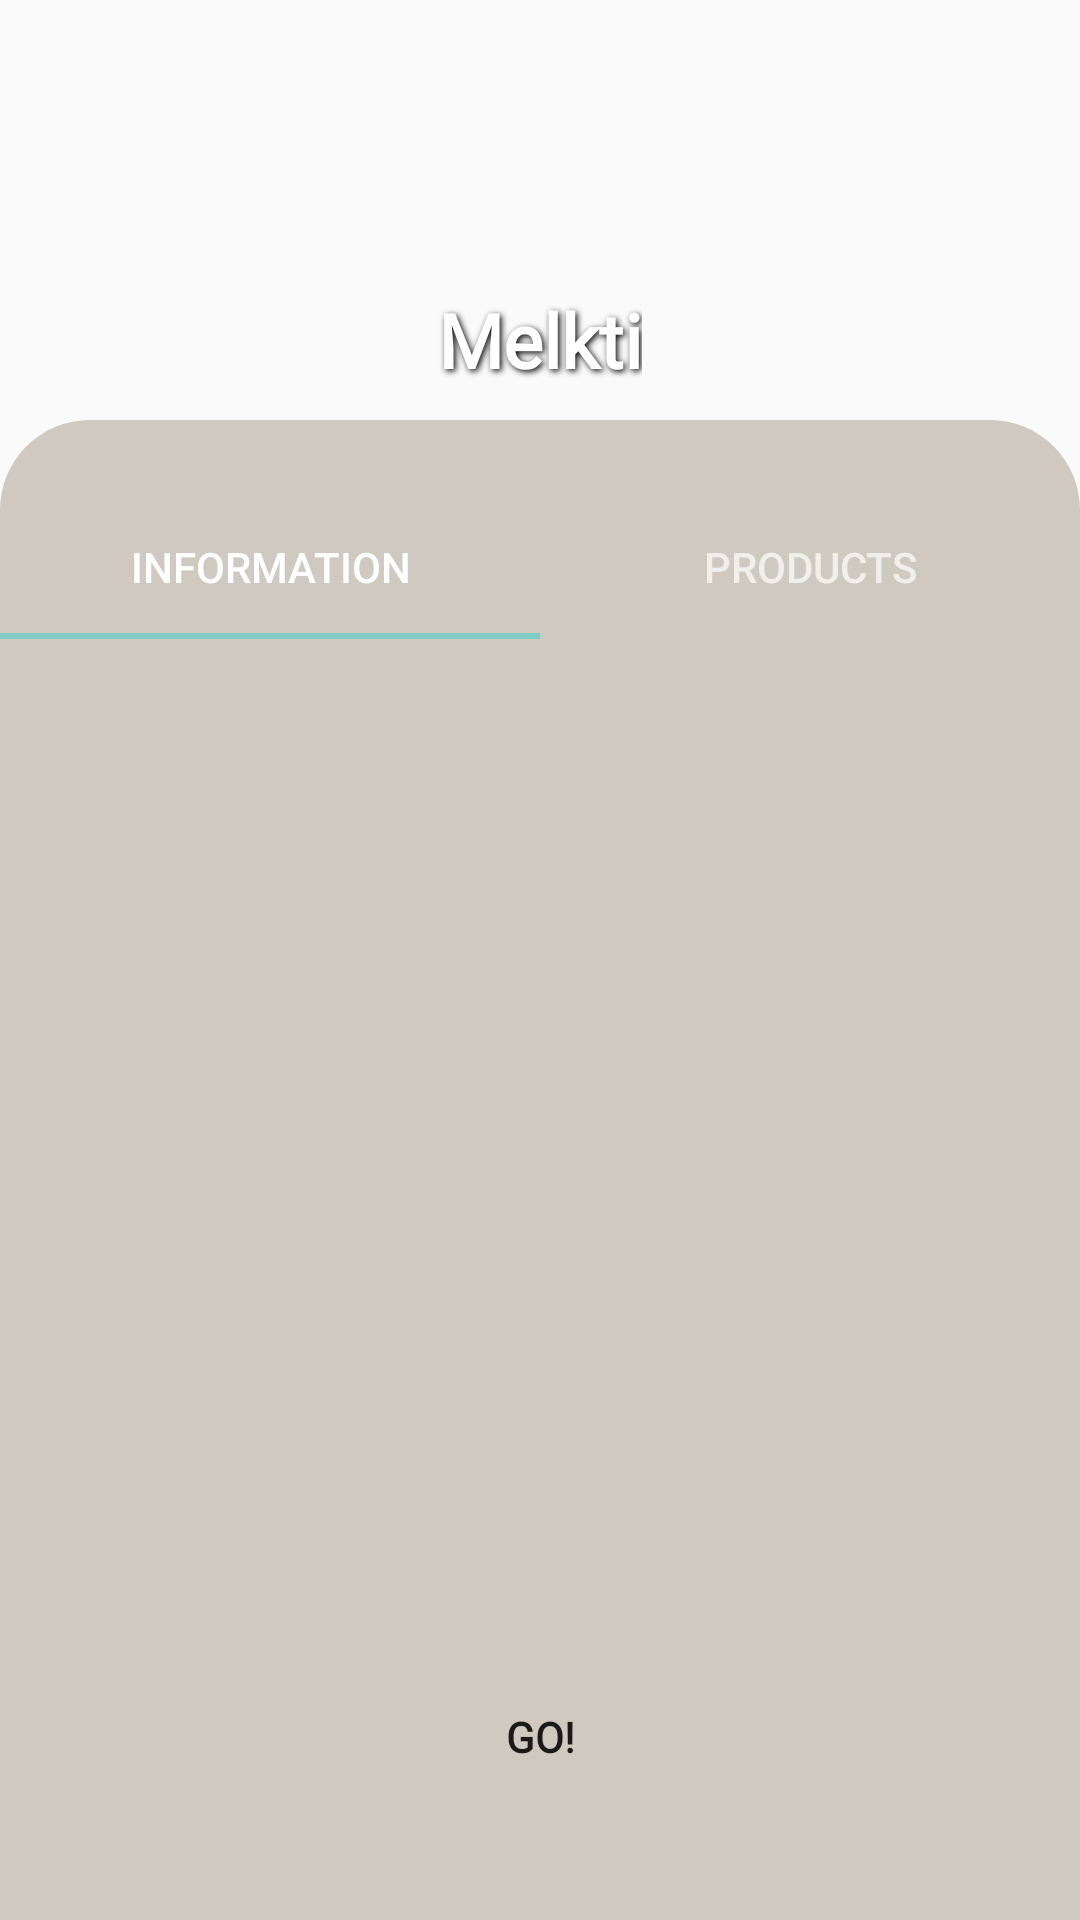

Produce the Android XML layout that renders to this screen, including the resource entries it uses.
<!-- AndroidManifest.xml: application theme Theme.TopJuanTech_OJT -->
<!-- res/layout/activity_user_establishment_main.xml -->
<?xml version="1.0" encoding="utf-8"?>
<androidx.constraintlayout.widget.ConstraintLayout xmlns:android="http://schemas.android.com/apk/res/android"
    xmlns:app="http://schemas.android.com/apk/res-auto"
    android:layout_width="match_parent"
    android:layout_height="match_parent"
    xmlns:tools="http://schemas.android.com/tools"
    tools:context=".UserEstablishmentMain">

    <ImageView
        android:id="@+id/img_details"
        android:layout_width="match_parent"
        android:layout_height="0dp"
        app:layout_constraintHeight_percent=".55"
        android:scaleType="centerCrop"
        app:layout_constraintVertical_bias="0"
        app:layout_constraintBottom_toBottomOf="parent"
        app:layout_constraintEnd_toEndOf="parent"
        app:layout_constraintStart_toStartOf="parent"
        app:layout_constraintTop_toTopOf="parent"/>
    <androidx.constraintlayout.widget.ConstraintLayout
        android:id="@+id/constraintLayout"
        android:layout_width="match_parent"
        android:layout_height="500dp"
        android:background="@drawable/view_bg"
        app:layout_constraintBottom_toBottomOf="parent"
        app:layout_constraintEnd_toEndOf="parent"
        app:layout_constraintHeight_percent=".50"
        app:layout_constraintStart_toStartOf="parent"
        app:layout_constraintTop_toTopOf="parent"
        app:layout_constraintVertical_bias="1">

        <com.google.android.material.tabs.TabLayout
            android:id="@+id/tab_layout"
            android:layout_width="match_parent"
            android:layout_height="wrap_content"
            android:background="@color/powder_blue"
            android:layout_marginTop="25dp"
            app:layout_constraintBottom_toBottomOf="parent"
            app:layout_constraintEnd_toEndOf="parent"
            app:layout_constraintStart_toStartOf="parent"
            app:layout_constraintTop_toTopOf="parent"
            app:layout_constraintVertical_bias="0"
            android:theme="@style/Theme.Design.NoActionBar">
            <com.google.android.material.tabs.TabItem
                android:layout_width="wrap_content"
                android:layout_height="wrap_content"
                android:text="Information"
                />

            <com.google.android.material.tabs.TabItem
                android:layout_width="wrap_content"
                android:layout_height="wrap_content"
                android:text="Products"/>
        </com.google.android.material.tabs.TabLayout>
        <androidx.viewpager.widget.ViewPager
            android:id="@+id/view_pager"
            android:layout_width="match_parent"
            android:layout_height="0dp"
            app:layout_constraintBottom_toBottomOf="parent"
            app:layout_constraintEnd_toEndOf="parent"
            app:layout_constraintHeight_percent=".65"
            app:layout_constraintHorizontal_bias="0.0"
            app:layout_constraintStart_toStartOf="parent"
            app:layout_constraintTop_toBottomOf="@+id/tab_layout"
            app:layout_constraintVertical_bias="0.0" />
        <Button
            android:id="@+id/btnGo"
            android:layout_width="350dp"
            android:layout_height="40dp"
            android:layout_centerInParent="true"
            android:background="@drawable/cust_but"
            android:text="GO!"
            android:layout_marginBottom="20dp"
            app:layout_constraintBottom_toBottomOf="parent"
            app:layout_constraintEnd_toEndOf="parent"
            app:layout_constraintStart_toStartOf="parent"
            app:layout_constraintTop_toBottomOf="@+id/view_pager"
            android:fontFamily="@font/poppins"
            android:textStyle="bold"/>

    </androidx.constraintlayout.widget.ConstraintLayout>
    <TextView
        android:id="@+id/details_name"
        android:layout_width="wrap_content"
        android:layout_height="wrap_content"
        android:text="Melkti"
        android:textSize="25sp"
        android:textColor="@color/white"
        android:shadowColor="#000000"
        android:shadowDx="1.5"
        android:shadowDy="1.5"
        android:shadowRadius="5"
        android:paddingBottom="10dp"
        app:layout_constraintBottom_toTopOf="@+id/constraintLayout"
        app:layout_constraintEnd_toEndOf="parent"
        app:layout_constraintStart_toStartOf="parent"
        android:fontFamily="@font/poppins"
        android:textStyle="bold"
        android:textAlignment="center"/>

</androidx.constraintlayout.widget.ConstraintLayout>
<!-- resources referenced by this layout -->
<resources>
  <!-- drawable view_bg (drawable) -->
  <?xml version="1.0" encoding="utf-8"?>
  <shape xmlns:android="http://schemas.android.com/apk/res/android"
      android:shape="rectangle">
  
      <solid android:color="#d0c9c0"/>
  
      <corners android:topLeftRadius="30dp"
          android:topRightRadius="30dp"/>
  </shape>
  <style name="Theme.TopJuanTech_OJT" parent="Theme.AppCompat.Light.NoActionBar">
          
          <item name="colorPrimary">@color/purple_500</item>
          <item name="colorPrimaryVariant">@color/purple_700</item>
          <item name="colorOnPrimary">@color/white</item>
          
          <item name="colorSecondary">@color/teal_200</item>
          <item name="colorSecondaryVariant">@color/teal_700</item>
          <item name="colorOnSecondary">@color/black</item>
          
          <item name="android:statusBarColor" tools:targetApi="l">?attr/colorPrimaryVariant</item>
          
      </style>
  <!-- not gathered from this repository: default colours our renderer supplied (Android Studio template values) -->
  <color name="purple_500">#FF6200EE</color>
  <color name="purple_700">#FF3700B3</color>
  <color name="teal_200">#FF03DAC5</color>
  <color name="teal_700">#FF018786</color>
  <color name="black">#FF000000</color>
  <color name="white">#FFFFFFFF</color>
</resources>
